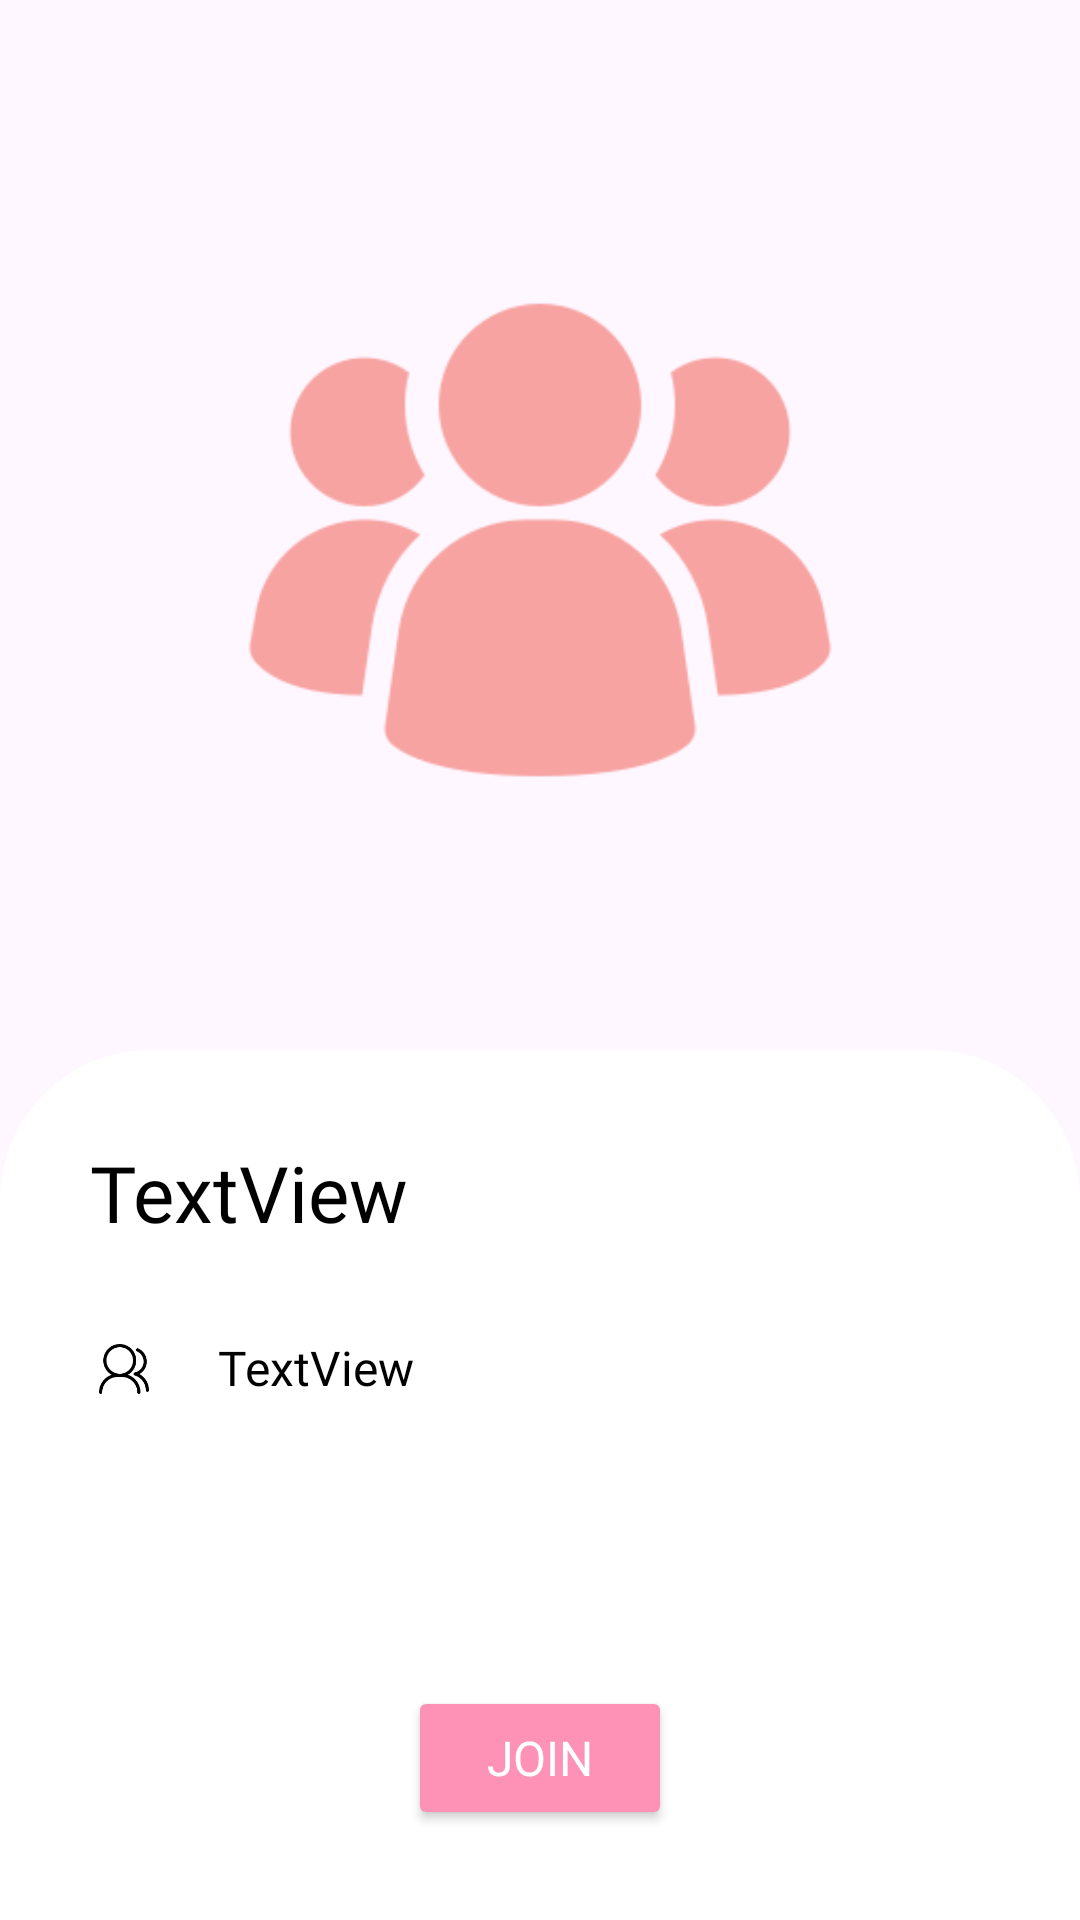

Reconstruct the res/layout file that produces this screen, plus the resources it refers to.
<!-- AndroidManifest.xml: application theme Theme.Vitrox2 -->
<!-- res/layout/activity_chat_details.xml -->
<?xml version="1.0" encoding="utf-8"?>
<androidx.constraintlayout.widget.ConstraintLayout xmlns:android="http://schemas.android.com/apk/res/android"
    xmlns:app="http://schemas.android.com/apk/res-auto"
    xmlns:tools="http://schemas.android.com/tools"
    android:layout_width="match_parent"
    android:layout_height="match_parent"
    tools:context=".ChatDetails">

















    <ImageView
        android:id="@+id/groupIcon"
        android:layout_width="match_parent"
        android:layout_height="0dp"
        android:adjustViewBounds="true"
        android:onClick="zoomImage"
        android:scaleType="fitXY"
        android:src="@drawable/group_avatar"
        app:layout_constraintTop_toTopOf="parent" />

    <LinearLayout
        android:id="@+id/details"
        android:layout_width="match_parent"
        android:layout_height="0dp"
        android:layout_marginTop="350dp"
        android:background="@drawable/rounded_rectangle"
        android:orientation="vertical"
        app:layout_constraintBottom_toBottomOf="parent"
        app:layout_constraintTop_toTopOf="parent">

        <TextView
            android:id="@+id/inputGroupName"
            android:layout_width="match_parent"
            android:layout_height="wrap_content"
            android:layout_marginStart="30dp"
            android:layout_marginTop="30dp"
            android:layout_marginEnd="30dp"
            android:fontFamily="@font/poppins_bold"
            android:text="TextView"
            android:textColor="@color/black"
            android:textSize="26sp" />

        <TableLayout
            android:layout_width="match_parent"
            android:layout_height="match_parent"
            android:layout_marginStart="30dp"
            android:layout_marginTop="10dp"
            android:layout_marginEnd="30dp"
            android:layout_marginBottom="100dp">

            <TableRow
                android:layout_width="match_parent"
                android:layout_height="wrap_content"
                android:layout_marginBottom="10dp">

                <ImageView
                    android:id="@+id/imageView"
                    android:layout_width="0dp"
                    android:layout_height="wrap_content"
                    android:layout_weight="1"
                    android:adjustViewBounds="true"
                    android:paddingEnd="20dp"
                    android:scaleType="fitXY"
                    android:src="@drawable/description" />

                <TextView
                    android:id="@+id/groupDescription"
                    android:layout_width="0dp"
                    android:layout_height="match_parent"
                    android:layout_weight="6"
                    android:fontFamily="@font/poppins"
                    android:text="TextView"
                    android:textColor="@color/black"
                    android:textSize="16sp" />
            </TableRow>

            <TableRow
                android:layout_width="match_parent"
                android:layout_height="wrap_content"
                android:layout_marginBottom="10dp">

                <ImageView
                    android:id="@+id/imageView2"
                    android:layout_width="0dp"
                    android:layout_height="wrap_content"
                    android:layout_weight="1"
                    android:adjustViewBounds="true"
                    android:paddingEnd="20dp"
                    android:scaleType="fitXY"
                    android:src="@drawable/calendar" />

                <TextView
                    android:id="@+id/date"
                    android:layout_width="0dp"
                    android:layout_height="match_parent"
                    android:layout_weight="6"
                    android:fontFamily="@font/poppins"
                    android:text="TextView"
                    android:textColor="@color/black"
                    android:textSize="16sp" />
            </TableRow>

            <TableRow
                android:layout_width="match_parent"
                android:layout_height="wrap_content"
                android:layout_marginBottom="10dp">

                <ImageView
                    android:id="@+id/imageView3"
                    android:layout_width="0dp"
                    android:layout_height="wrap_content"
                    android:layout_weight="1"
                    android:adjustViewBounds="true"
                    android:paddingEnd="20dp"
                    android:scaleType="fitXY"
                    android:src="@drawable/member" />

                <TextView
                    android:id="@+id/member"
                    android:layout_width="0dp"
                    android:layout_height="match_parent"
                    android:layout_weight="6"
                    android:fontFamily="@font/poppins"
                    android:text="TextView"
                    android:textColor="@color/black"
                    android:textSize="16sp" />
            </TableRow>
        </TableLayout>

    </LinearLayout>

    <Button
        android:id="@+id/joinButton"
        android:layout_width="wrap_content"
        android:layout_height="wrap_content"
        android:layout_marginBottom="30dp"
        android:backgroundTint="@color/colorPrimary"
        android:fontFamily="@font/poppins_medium"
        android:gravity="center"
        android:onClick="joinGroup"
        android:text="Join"
        android:textColor="@color/white"
        android:textSize="16sp"
        app:layout_constraintBottom_toBottomOf="parent"
        app:layout_constraintEnd_toEndOf="parent"
        app:layout_constraintStart_toStartOf="parent" />

</androidx.constraintlayout.widget.ConstraintLayout>
<!-- resources referenced by this layout -->
<resources>
  <color name="black">#FF000000</color>
  <color name="colorPrimary">#FD92B6</color>
  <color name="white">#FFFFFFFF</color>
  <!-- drawable group_avatar: png bitmap (drawable, 12553 bytes) -->
  <!-- drawable member: png bitmap (drawable, 2834 bytes) -->
  <!-- drawable rounded_rectangle (drawable) -->
  <?xml version="1.0" encoding="utf-8"?>
  <shape xmlns:android="http://schemas.android.com/apk/res/android">
      <corners android:topLeftRadius="50dp" android:topRightRadius="50dp"/>
      <solid android:color="#ffffff"/>
  </shape>
  <style name="Theme.Vitrox2" parent="Base.Theme.Vitrox2" />
  <style name="Base.Theme.Vitrox2" parent="Theme.Material3.DayNight.NoActionBar">
          
          
      </style>
</resources>
